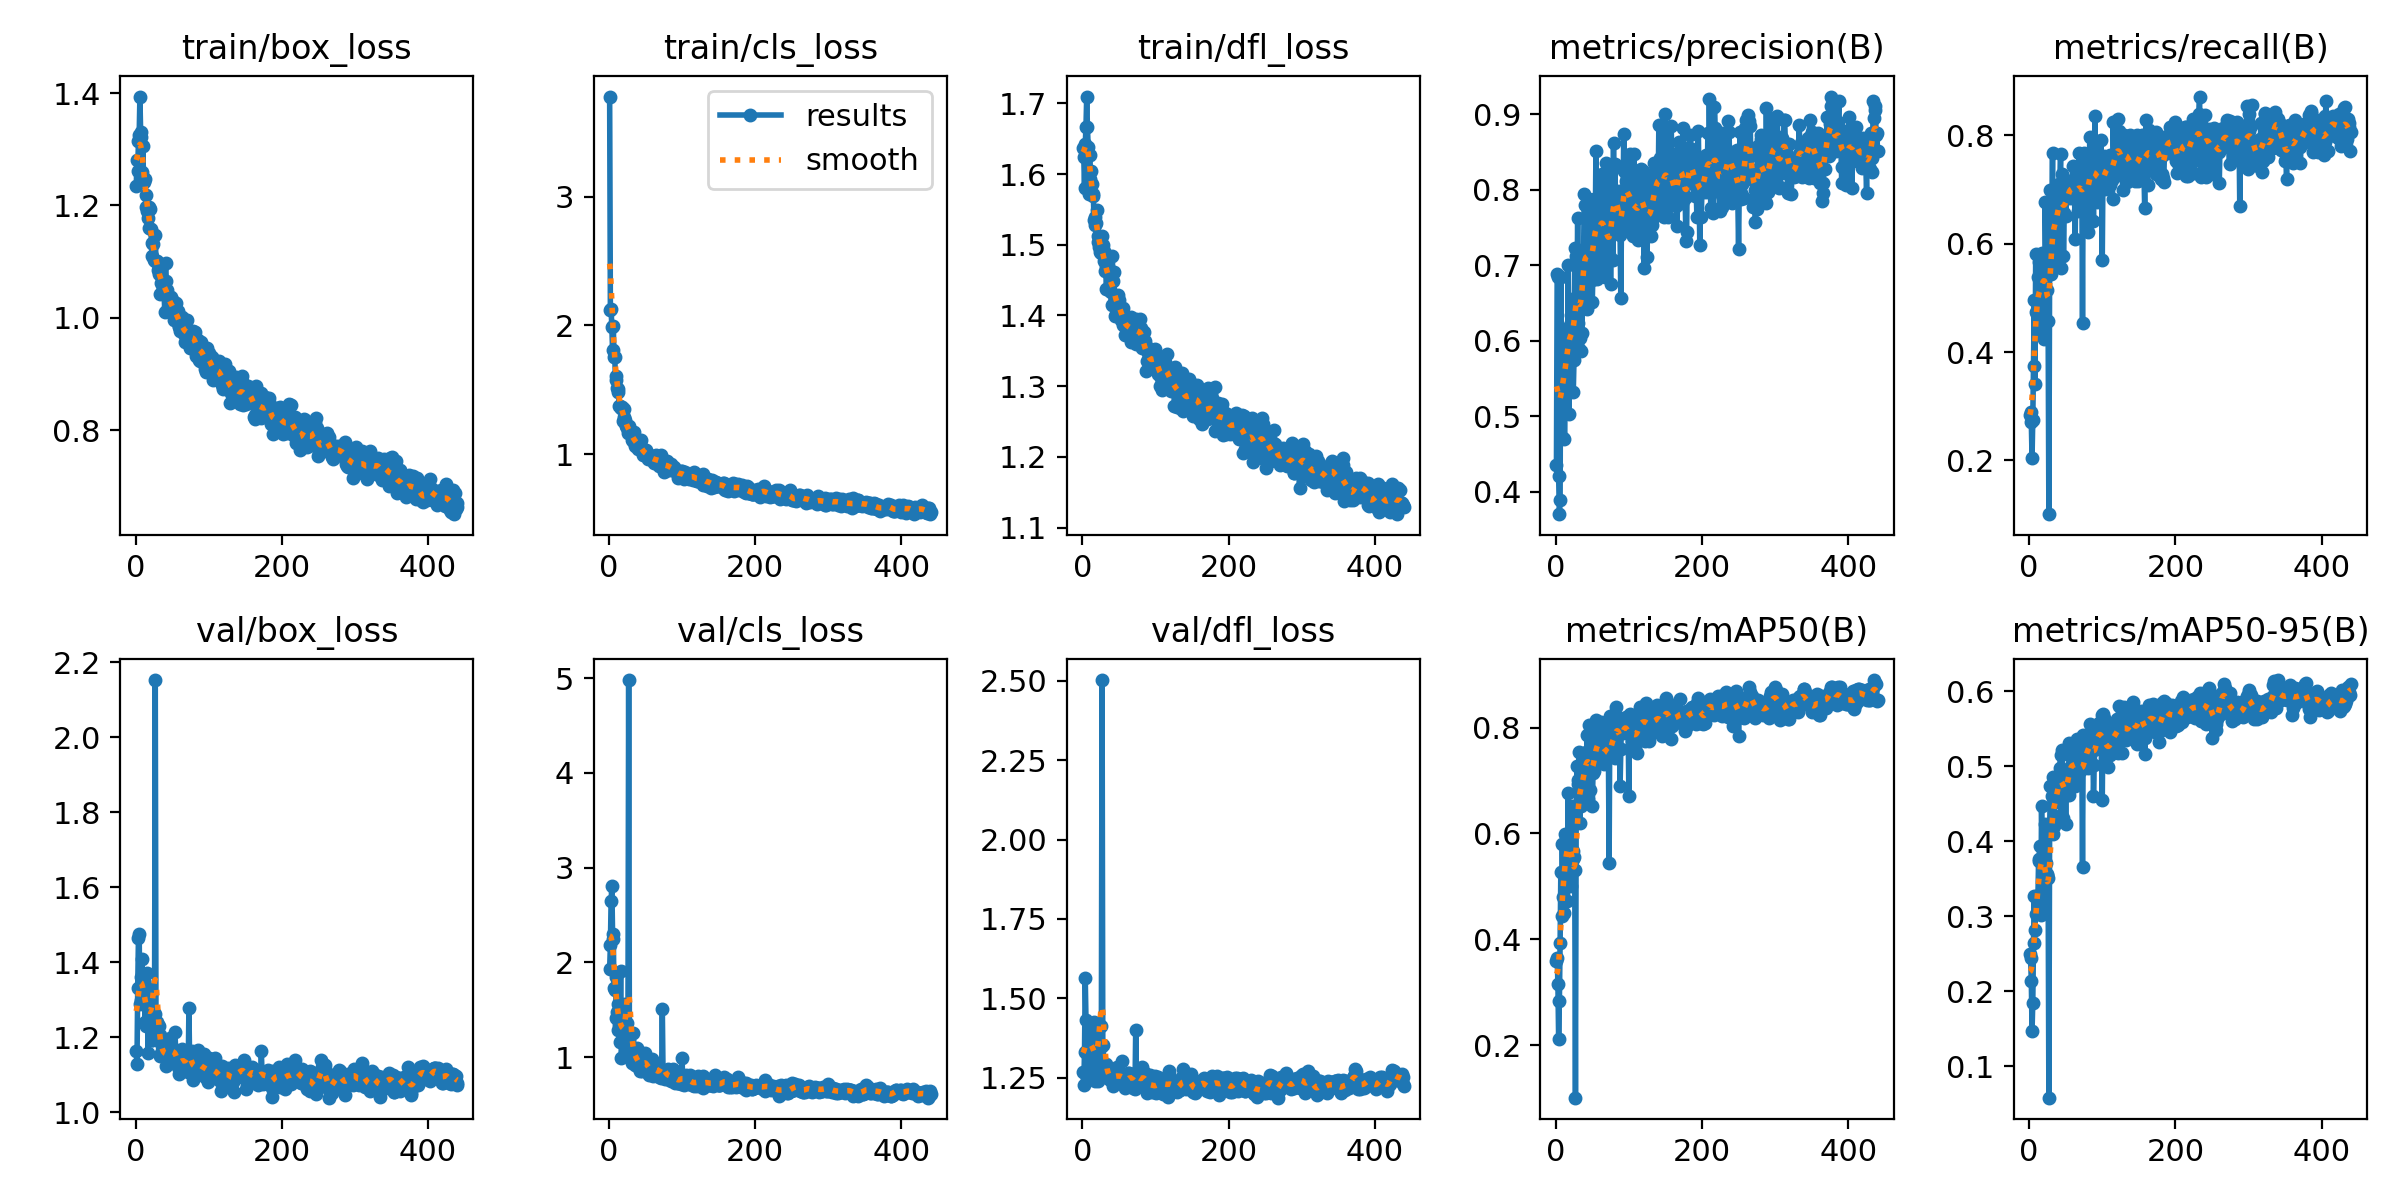

Data behind this chart, as committed beside it:
epoch, time, train/box_loss, train/cls_loss, train/dfl_loss, metrics/precision(B), metrics/recall(B), metrics/mAP50(B), metrics/mAP50-95(B), val/box_loss, val/cls_loss, val/dfl_loss, lr/pg0, lr/pg1, lr/pg2
1, 60.19, 1.234, 3.777, 1.638, 0.4355, 0.2834, 0.3584, 0.2499, 1.163, 1.929, 1.267, 0.00332, 0.00332, 0.00332
2, 120.6, 1.28, 2.119, 1.624, 0.688, 0.2897, 0.3649, 0.2449, 1.13, 2.181, 1.226, 0.006647, 0.006647, 0.006647
3, 181.4, 1.262, 2.125, 1.58, 0.6841, 0.27, 0.3157, 0.2136, 1.332, 2.649, 1.331, 0.009967, 0.009967, 0.009967
4, 242.1, 1.315, 1.983, 1.642, 0.4216, 0.2045, 0.2116, 0.1471, 1.465, 2.81, 1.565, 0.00997, 0.00997, 0.00997
5, 302.9, 1.325, 1.809, 1.666, 0.3705, 0.2751, 0.283, 0.1849, 1.474, 2.299, 1.432, 0.00996, 0.00996, 0.00996
6, 363.6, 1.394, 1.993, 1.71, 0.3891, 0.3746, 0.3928, 0.2643, 1.288, 2.247, 1.331, 0.00995, 0.00995, 0.00995
7, 424.4, 1.33, 1.755, 1.666, 0.685, 0.4958, 0.5267, 0.3268, 1.361, 1.725, 1.252, 0.009941, 0.009941, 0.009941
8, 485.2, 1.323, 1.752, 1.639, 0.5563, 0.3403, 0.444, 0.2816, 1.301, 1.705, 1.262, 0.009931, 0.009931, 0.009931
9, 545.9, 1.26, 1.575, 1.572, 0.5891, 0.5803, 0.5797, 0.3273, 1.409, 1.843, 1.385, 0.009921, 0.009921, 0.009921
10, 606.7, 1.305, 1.604, 1.627, 0.4719, 0.4733, 0.4794, 0.3033, 1.314, 1.412, 1.42, 0.009911, 0.009911, 0.009911
11, 667.5, 1.247, 1.515, 1.593, 0.6123, 0.4698, 0.449, 0.304, 1.349, 1.481, 1.383, 0.009901, 0.009901, 0.009901
12, 728.2, 1.243, 1.505, 1.604, 0.47, 0.5384, 0.5192, 0.3243, 1.35, 1.564, 1.382, 0.009891, 0.009891, 0.009891
13, 789, 1.248, 1.48, 1.586, 0.5538, 0.5658, 0.5999, 0.3769, 1.242, 1.286, 1.313, 0.009881, 0.009881, 0.009881
14, 849.7, 1.219, 1.377, 1.57, 0.6052, 0.4994, 0.5954, 0.3737, 1.29, 1.341, 1.392, 0.009871, 0.009871, 0.009871
15, 910.4, 1.198, 1.376, 1.572, 0.5915, 0.4983, 0.5944, 0.3936, 1.23, 1.165, 1.258, 0.009861, 0.009861, 0.009861
16, 971.2, 1.19, 1.355, 1.536, 0.5544, 0.4331, 0.4728, 0.3024, 1.371, 1.911, 1.424, 0.009851, 0.009851, 0.009851
17, 1032, 1.178, 1.36, 1.528, 0.7004, 0.5823, 0.6756, 0.4467, 1.157, 0.9949, 1.238, 0.009842, 0.009842, 0.009842
18, 1093, 1.197, 1.364, 1.54, 0.5034, 0.5413, 0.5721, 0.3759, 1.251, 1.165, 1.282, 0.009832, 0.009832, 0.009832
19, 1153, 1.161, 1.26, 1.531, 0.6129, 0.5443, 0.5887, 0.3846, 1.296, 1.323, 1.322, 0.009822, 0.009822, 0.009822
20, 1214, 1.194, 1.348, 1.549, 0.6208, 0.5305, 0.5539, 0.3673, 1.33, 1.295, 1.4, 0.009812, 0.009812, 0.009812
21, 1275, 1.158, 1.291, 1.512, 0.6343, 0.4247, 0.5006, 0.3159, 1.315, 1.556, 1.412, 0.009802, 0.009802, 0.009802
22, 1336, 1.132, 1.262, 1.504, 0.6556, 0.6765, 0.6526, 0.4231, 1.192, 1.013, 1.24, 0.009792, 0.009792, 0.009792
23, 1396, 1.11, 1.224, 1.497, 0.5868, 0.5714, 0.5665, 0.371, 1.194, 1.169, 1.263, 0.009782, 0.009782, 0.009782
24, 1457, 1.131, 1.218, 1.49, 0.5321, 0.5139, 0.5517, 0.3546, 1.208, 1.233, 1.315, 0.009772, 0.009772, 0.009772
25, 1518, 1.104, 1.204, 1.488, 0.5747, 0.5576, 0.5553, 0.3558, 1.265, 1.361, 1.414, 0.009762, 0.009762, 0.009762
26, 1578, 1.101, 1.166, 1.491, 0.7224, 0.4576, 0.5316, 0.3508, 1.263, 1.241, 1.348, 0.009753, 0.009753, 0.009753
27, 1639, 1.147, 1.216, 1.513, 0.5872, 0.1005, 0.1007, 0.05821, 2.152, 4.981, 2.503, 0.009743, 0.009743, 0.009743
28, 1700, 1.101, 1.205, 1.5, 0.7127, 0.5443, 0.6471, 0.4105, 1.222, 1.18, 1.351, 0.009733, 0.009733, 0.009733
29, 1761, 1.099, 1.175, 1.476, 0.6554, 0.6987, 0.7285, 0.4731, 1.242, 1.012, 1.275, 0.009723, 0.009723, 0.009723
30, 1821, 1.102, 1.159, 1.491, 0.7622, 0.5448, 0.6927, 0.4249, 1.193, 0.9843, 1.266, 0.009713, 0.009713, 0.009713
31, 1882, 1.085, 1.139, 1.463, 0.6235, 0.6471, 0.7003, 0.4597, 1.232, 0.9388, 1.256, 0.009703, 0.009703, 0.009703
32, 1943, 1.077, 1.108, 1.47, 0.5897, 0.7672, 0.7532, 0.4858, 1.231, 1.057, 1.251, 0.009693, 0.009693, 0.009693
33, 2003, 1.042, 1.099, 1.437, 0.6042, 0.5821, 0.6207, 0.4097, 1.206, 1.253, 1.291, 0.009683, 0.009683, 0.009683
34, 2064, 1.079, 1.17, 1.474, 0.7035, 0.5659, 0.6517, 0.4205, 1.15, 1.07, 1.281, 0.009673, 0.009673, 0.009673
35, 2125, 1.062, 1.115, 1.466, 0.5862, 0.6211, 0.6859, 0.4624, 1.158, 0.9206, 1.249, 0.009663, 0.009663, 0.009663
36, 2186, 1.092, 1.061, 1.458, 0.6108, 0.6925, 0.718, 0.4566, 1.177, 0.9771, 1.269, 0.009654, 0.009654, 0.009654
37, 2246, 1.058, 1.111, 1.465, 0.6874, 0.5813, 0.6683, 0.4518, 1.158, 0.987, 1.248, 0.009644, 0.009644, 0.009644
38, 2307, 1.052, 1.088, 1.434, 0.7042, 0.7086, 0.7025, 0.4571, 1.166, 1.099, 1.243, 0.009634, 0.009634, 0.009634
39, 2368, 1.047, 1.072, 1.433, 0.7951, 0.6385, 0.7388, 0.4802, 1.162, 0.9083, 1.255, 0.009624, 0.009624, 0.009624
40, 2428, 1.01, 1.036, 1.414, 0.7801, 0.6092, 0.7002, 0.4729, 1.152, 0.9452, 1.243, 0.009614, 0.009614, 0.009614
41, 2489, 1.097, 1.092, 1.485, 0.6869, 0.71, 0.7533, 0.4682, 1.164, 1, 1.268, 0.009604, 0.009604, 0.009604
42, 2550, 1.065, 1.075, 1.448, 0.6782, 0.703, 0.7361, 0.497, 1.124, 0.8721, 1.224, 0.009594, 0.009594, 0.009594
43, 2611, 1.049, 1.056, 1.462, 0.6421, 0.7649, 0.7862, 0.5152, 1.148, 0.856, 1.253, 0.009584, 0.009584, 0.009584
44, 2672, 1.036, 1.107, 1.423, 0.7039, 0.5552, 0.6658, 0.4348, 1.183, 0.9737, 1.275, 0.009574, 0.009574, 0.009574
45, 2732, 1.017, 1.03, 1.399, 0.7885, 0.729, 0.8048, 0.5222, 1.149, 0.8559, 1.241, 0.009564, 0.009564, 0.009564
46, 2793, 1.019, 1.011, 1.403, 0.746, 0.7235, 0.7505, 0.4846, 1.177, 0.8666, 1.239, 0.009555, 0.009555, 0.009555
47, 2854, 1.022, 0.9942, 1.421, 0.6804, 0.5766, 0.6814, 0.4315, 1.198, 1.017, 1.282, 0.009545, 0.009545, 0.009545
48, 2915, 1.034, 1.005, 1.426, 0.7507, 0.6573, 0.7427, 0.4916, 1.141, 0.9633, 1.245, 0.009535, 0.009535, 0.009535
49, 2975, 1.038, 1.017, 1.429, 0.6809, 0.7083, 0.7382, 0.4743, 1.166, 0.8923, 1.255, 0.009525, 0.009525, 0.009525
50, 3036, 1.019, 1.009, 1.422, 0.6517, 0.6503, 0.6511, 0.4232, 1.174, 1.043, 1.271, 0.009515, 0.009515, 0.009515
51, 3097, 1.029, 1.033, 1.403, 0.6973, 0.6923, 0.7144, 0.4749, 1.146, 0.9856, 1.244, 0.009505, 0.009505, 0.009505
52, 3157, 1.011, 0.9859, 1.411, 0.7245, 0.6856, 0.7185, 0.462, 1.146, 0.9156, 1.238, 0.009495, 0.009495, 0.009495
53, 3218, 0.9963, 1.004, 1.394, 0.7874, 0.6933, 0.7558, 0.4969, 1.153, 0.8373, 1.239, 0.009485, 0.009485, 0.009485
54, 3279, 1.007, 0.9637, 1.406, 0.7467, 0.6851, 0.7505, 0.4622, 1.215, 0.9066, 1.303, 0.009475, 0.009475, 0.009475
55, 3340, 1.013, 0.9948, 1.386, 0.8512, 0.7054, 0.8136, 0.5315, 1.153, 0.8076, 1.253, 0.009465, 0.009465, 0.009465
56, 3400, 1.026, 0.9884, 1.411, 0.7287, 0.7071, 0.7573, 0.4946, 1.158, 0.9174, 1.243, 0.009456, 0.009456, 0.009456
57, 3461, 0.997, 0.9798, 1.392, 0.6814, 0.7148, 0.7627, 0.5007, 1.14, 0.8611, 1.248, 0.009446, 0.009446, 0.009446
58, 3522, 1.012, 0.9859, 1.39, 0.7716, 0.6836, 0.7736, 0.5105, 1.12, 0.8321, 1.236, 0.009436, 0.009436, 0.009436
59, 3583, 0.9838, 0.9508, 1.372, 0.7008, 0.6896, 0.7461, 0.488, 1.103, 0.9846, 1.218, 0.009426, 0.009426, 0.009426
60, 3643, 0.9858, 0.9699, 1.39, 0.7775, 0.7433, 0.8082, 0.5112, 1.125, 0.8045, 1.243, 0.009416, 0.009416, 0.009416
... 380 more rows
